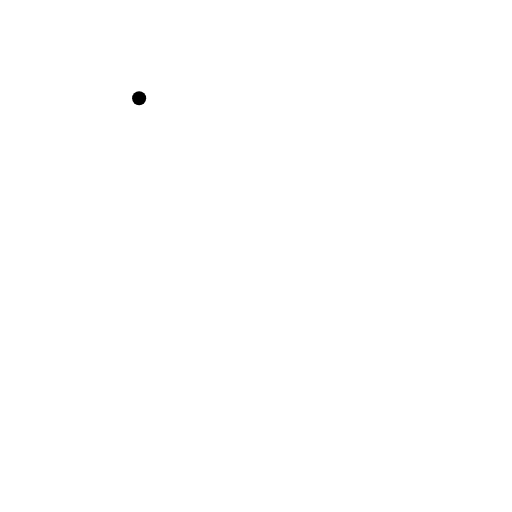
t = 0.00 s
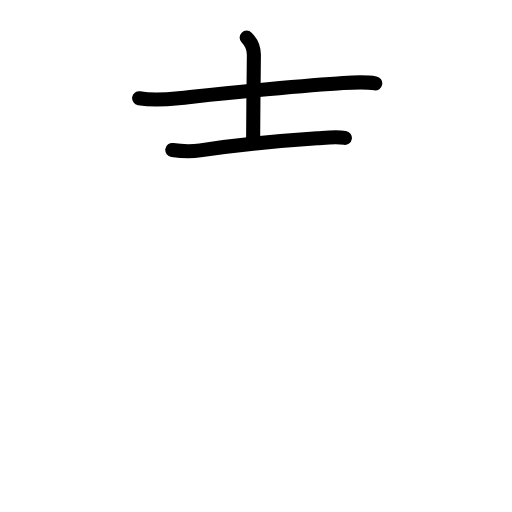
t = 2.40 s
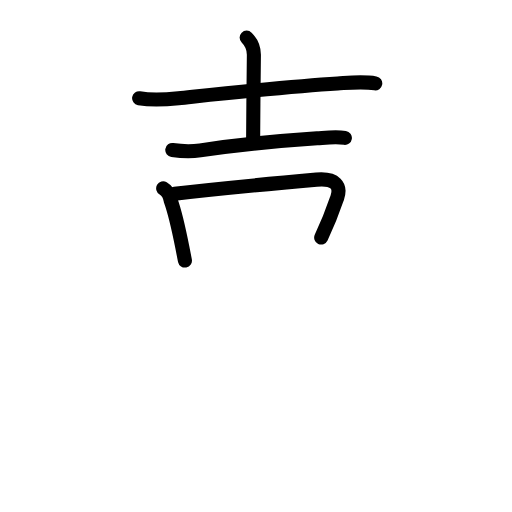
t = 4.80 s
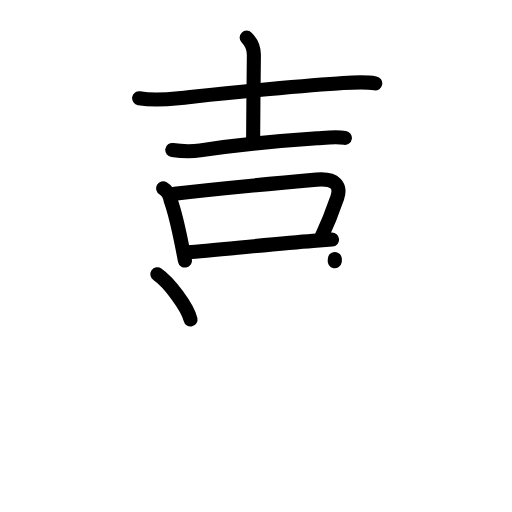
t = 7.20 s
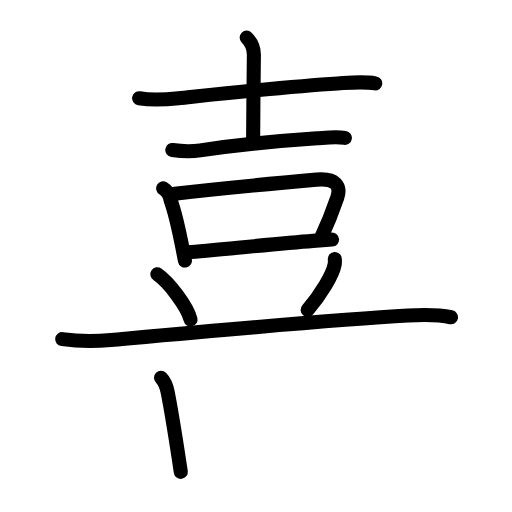
t = 9.60 s
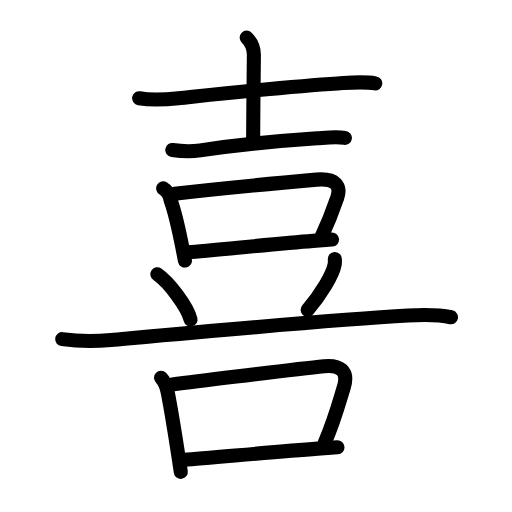
t = 12.00 s

The animated SVG that drew these frames (rendered in a browser with its animation timeline set to each time). Animation: 41 SMIL elements (animate=41); one cycle of 12.00 s.

<?xml version="1.0" encoding="UTF-8"?>
<!--
AniKanjiVG is licensed by CC-BY-SA Paul C. Sommerhoff (https://bitbucket.org/sommerhoff/anikanjivg).
AniKanjiVG uses KanjiVG which is licensed by CC-BY-SA Ulrich Apel (http://kanjivg.tagaini.net).
See also http://creativecommons.org/licenses/by-sa/3.0/
-->
<svg xmlns:kvg='http://kanjivg.tagaini.net' xmlns='http://www.w3.org/2000/svg' width='109' height='109' viewBox='0 0 109 109' style='fill:none;stroke:#000000;stroke-width:3;stroke-linecap:round;stroke-linejoin:round;' id="kvg:kanji_0559c"><g id="kvg:0559c" kvg:element="喜"><g id="kvg:0559c-g1" kvg:element="吉" kvg:position="top"><g id="kvg:0559c-g2" kvg:element="士" kvg:variant="true" kvg:original="土" kvg:position="top" kvg:radical="nelson"><path id="kvg:0559c-s1" kvg:type="㇐" d="M29.62,20.91c2.76,0.46,5.77,0.27,8.38-0.01c9.75-1.02,23.42-2.51,33.88-3.14c2.65-0.16,5.38-0.46,8.01-0.01"><animate attributeName="d" begin="0.0s" dur="0.3333333333333333s" from="M29.62,20.91C29.62,20.91,29.62,20.91,29.62,20.91" to="M29.62,20.91c2.76,0.46,5.77,0.27,8.38-0.01" />
<animate attributeName="d" begin="0.3333333333333333s" dur="0.3333333333333333s" from="M29.62,20.91c2.76,0.46,5.77,0.27,8.38-0.01c0,0,0,0,0,0,0" to="M29.62,20.91c2.76,0.46,5.77,0.27,8.38-0.01c9.75-1.02,23.42-2.51,33.88-3.14" />
<animate attributeName="d" begin="0.6666666666666666s" dur="0.3333333333333333s" from="M29.62,20.91c2.76,0.46,5.77,0.27,8.38-0.01c9.75-1.02,23.42-2.51,33.88-3.14c0,0,0,0,0,0,0" to="M29.62,20.91c2.76,0.46,5.77,0.27,8.38-0.01c9.75-1.02,23.42-2.51,33.88-3.14c2.65-0.16,5.38-0.46,8.01-0.01" />
</path>
<path id="kvg:0559c-s2" kvg:type="㇑a" d="M52.51,8.01c0.99,0.99,1.54,2.12,1.54,3.65c0,3.09-0.16,12.47-0.16,17.93"><animate attributeName="d" begin="1.0s" dur="0.5s" from="M52.51,8.01C52.51,8.01,52.51,8.01,52.51,8.01" to="M52.51,8.01c0.99,0.99,1.54,2.12,1.54,3.65" />
<animate attributeName="d" begin="1.5s" dur="0.5s" from="M52.51,8.01c0.99,0.99,1.54,2.12,1.54,3.65c0,0,0,0,0,0,0" to="M52.51,8.01c0.99,0.99,1.54,2.12,1.54,3.65c0,3.09-0.16,12.47-0.16,17.93" />
<animate attributeName="d" begin="0s" dur="1.0s" from="M-100,-100" to="M-100,-100" />
</path>
<path id="kvg:0559c-s3" kvg:type="㇐" d="M36.68,31.93c2.19,0.32,4.12,0.35,5.95,0.08c7.74-1.13,14.84-1.9,24.88-2.57c1.95-0.13,3.96-0.38,5.91-0.09"><animate attributeName="d" begin="2.0s" dur="0.3333333333333333s" from="M36.68,31.93C36.68,31.93,36.68,31.93,36.68,31.93" to="M36.68,31.93c2.19,0.32,4.12,0.35,5.95,0.08" />
<animate attributeName="d" begin="2.3333333333333335s" dur="0.3333333333333333s" from="M36.68,31.93c2.19,0.32,4.12,0.35,5.95,0.08c0,0,0,0,0,0,0" to="M36.68,31.93c2.19,0.32,4.12,0.35,5.95,0.08c7.74-1.13,14.84-1.9,24.88-2.57" />
<animate attributeName="d" begin="2.6666666666666665s" dur="0.3333333333333333s" from="M36.68,31.93c2.19,0.32,4.12,0.35,5.95,0.08c7.74-1.13,14.84-1.9,24.88-2.57c0,0,0,0,0,0,0" to="M36.68,31.93c2.19,0.32,4.12,0.35,5.95,0.08c7.74-1.13,14.84-1.9,24.88-2.57c1.95-0.13,3.96-0.38,5.91-0.09" />
<animate attributeName="d" begin="0s" dur="2.0s" from="M-100,-100" to="M-100,-100" />
</path>
</g>
<g id="kvg:0559c-g3" kvg:element="口" kvg:position="bottom" kvg:radical="tradit"><path id="kvg:0559c-s4" kvg:type="㇑" d="M34.74,40.09c0.9,0.52,1.44,1.56,1.61,2.62c0.93,2.59,1.77,6.43,2.46,9.91c0.2,0.99,0.38,1.95,0.56,2.85"><animate attributeName="d" begin="3.0s" dur="0.3333333333333333s" from="M34.74,40.09C34.74,40.09,34.74,40.09,34.74,40.09" to="M34.74,40.09c0.9,0.52,1.44,1.56,1.61,2.62" />
<animate attributeName="d" begin="3.3333333333333335s" dur="0.3333333333333333s" from="M34.74,40.09c0.9,0.52,1.44,1.56,1.61,2.62c0,0,0,0,0,0,0" to="M34.74,40.09c0.9,0.52,1.44,1.56,1.61,2.62c0.93,2.59,1.77,6.43,2.46,9.91" />
<animate attributeName="d" begin="3.6666666666666665s" dur="0.3333333333333333s" from="M34.74,40.09c0.9,0.52,1.44,1.56,1.61,2.62c0.93,2.59,1.77,6.43,2.46,9.91c0,0,0,0,0,0,0" to="M34.74,40.09c0.9,0.52,1.44,1.56,1.61,2.62c0.93,2.59,1.77,6.43,2.46,9.91c0.2,0.99,0.38,1.95,0.56,2.85" />
<animate attributeName="d" begin="0s" dur="3.0s" from="M-100,-100" to="M-100,-100" />
</path>
<path id="kvg:0559c-s5" kvg:type="㇕b" d="M37.18,41.25c8.38-0.98,23.27-2.39,30.19-3.01c4.13-0.37,5.25,1.38,4.44,3.78c-0.91,2.68-1.44,4.35-3.43,8.55"><animate attributeName="d" begin="4.0s" dur="0.3333333333333333s" from="M37.18,41.25C37.18,41.25,37.18,41.25,37.18,41.25" to="M37.18,41.25c8.38-0.98,23.27-2.39,30.19-3.01" />
<animate attributeName="d" begin="4.333333333333333s" dur="0.3333333333333333s" from="M37.18,41.25c8.38-0.98,23.27-2.39,30.19-3.01c0,0,0,0,0,0,0" to="M37.18,41.25c8.38-0.98,23.27-2.39,30.19-3.01c4.13-0.37,5.25,1.38,4.44,3.78" />
<animate attributeName="d" begin="4.666666666666667s" dur="0.3333333333333333s" from="M37.18,41.25c8.38-0.98,23.27-2.39,30.19-3.01c4.13-0.37,5.25,1.38,4.44,3.78c0,0,0,0,0,0,0" to="M37.18,41.25c8.38-0.98,23.27-2.39,30.19-3.01c4.13-0.37,5.25,1.38,4.44,3.78c-0.91,2.68-1.44,4.35-3.43,8.55" />
<animate attributeName="d" begin="0s" dur="4.0s" from="M-100,-100" to="M-100,-100" />
</path>
<path id="kvg:0559c-s6" kvg:type="㇐b" d="M40.01,53.7c4.92-0.36,18.18-1.75,26.62-2.42c1.54-0.12,2.92-0.22,4.06-0.29"><animate attributeName="d" begin="5.0s" dur="0.5s" from="M40.01,53.7C40.01,53.7,40.01,53.7,40.01,53.7" to="M40.01,53.7c4.92-0.36,18.18-1.75,26.62-2.42" />
<animate attributeName="d" begin="5.5s" dur="0.5s" from="M40.01,53.7c4.92-0.36,18.18-1.75,26.62-2.42c0,0,0,0,0,0,0" to="M40.01,53.7c4.92-0.36,18.18-1.75,26.62-2.42c1.54-0.12,2.92-0.22,4.06-0.29" />
<animate attributeName="d" begin="0s" dur="5.0s" from="M-100,-100" to="M-100,-100" />
</path>
</g>
</g>
<g id="kvg:0559c-g4" kvg:position="bottom"><path id="kvg:0559c-s7" kvg:type="㇔" d="M33.5,58.38c2.49,1.7,6.44,7,7.06,9.64"><animate attributeName="d" begin="6.0s" dur="1.0s" from="M33.5,58.38C33.5,58.38,33.5,58.38,33.5,58.38" to="M33.5,58.38c2.49,1.7,6.44,7,7.06,9.64" />
<animate attributeName="d" begin="0s" dur="6.0s" from="M-100,-100" to="M-100,-100" />
</path>
<path id="kvg:0559c-s8" kvg:type="㇒" d="M71.28,55.14c0.02,0.3,0.04,0.76-0.04,1.19c-0.4,2.11-2.89,6.34-5.74,9.64"><animate attributeName="d" begin="7.0s" dur="0.5s" from="M71.28,55.14C71.28,55.14,71.28,55.14,71.28,55.14" to="M71.28,55.14c0.02,0.3,0.04,0.76-0.04,1.19" />
<animate attributeName="d" begin="7.5s" dur="0.5s" from="M71.28,55.14c0.02,0.3,0.04,0.76-0.04,1.19c0,0,0,0,0,0,0" to="M71.28,55.14c0.02,0.3,0.04,0.76-0.04,1.19c-0.4,2.11-2.89,6.34-5.74,9.64" />
<animate attributeName="d" begin="0s" dur="7.0s" from="M-100,-100" to="M-100,-100" />
</path>
<path id="kvg:0559c-s9" kvg:type="㇐" d="M13.25,72.2c4,0.55,7.19,0.46,10.39,0.18c14.15-1.28,46.46-4.26,63.22-5.2c2.95-0.16,6.24-0.26,9.15,0.36"><animate attributeName="d" begin="8.0s" dur="0.3333333333333333s" from="M13.25,72.2C13.25,72.2,13.25,72.2,13.25,72.2" to="M13.25,72.2c4,0.55,7.19,0.46,10.39,0.18" />
<animate attributeName="d" begin="8.333333333333334s" dur="0.3333333333333333s" from="M13.25,72.2c4,0.55,7.19,0.46,10.39,0.18c0,0,0,0,0,0,0" to="M13.25,72.2c4,0.55,7.19,0.46,10.39,0.18c14.15-1.28,46.46-4.26,63.22-5.2" />
<animate attributeName="d" begin="8.666666666666666s" dur="0.3333333333333333s" from="M13.25,72.2c4,0.55,7.19,0.46,10.39,0.18c14.15-1.28,46.46-4.26,63.22-5.2c0,0,0,0,0,0,0" to="M13.25,72.2c4,0.55,7.19,0.46,10.39,0.18c14.15-1.28,46.46-4.26,63.22-5.2c2.95-0.16,6.24-0.26,9.15,0.36" />
<animate attributeName="d" begin="0s" dur="8.0s" from="M-100,-100" to="M-100,-100" />
</path>
<g id="kvg:0559c-g5" kvg:element="口" kvg:radical="tradit"><path id="kvg:0559c-s10" kvg:type="㇑" d="M34.28,80.43c0.83,0.83,1.23,2.08,1.44,3.17c0.88,4.58,1.64,9.42,2.38,14.28c0.13,0.86,0.26,1.72,0.39,2.58"><animate attributeName="d" begin="9.0s" dur="0.3333333333333333s" from="M34.28,80.43C34.28,80.43,34.28,80.43,34.28,80.43" to="M34.28,80.43c0.83,0.83,1.23,2.08,1.44,3.17" />
<animate attributeName="d" begin="9.333333333333334s" dur="0.3333333333333333s" from="M34.28,80.43c0.83,0.83,1.23,2.08,1.44,3.17c0,0,0,0,0,0,0" to="M34.28,80.43c0.83,0.83,1.23,2.08,1.44,3.17c0.88,4.58,1.64,9.42,2.38,14.28" />
<animate attributeName="d" begin="9.666666666666666s" dur="0.3333333333333333s" from="M34.28,80.43c0.83,0.83,1.23,2.08,1.44,3.17c0.88,4.58,1.64,9.42,2.38,14.28c0,0,0,0,0,0,0" to="M34.28,80.43c0.83,0.83,1.23,2.08,1.44,3.17c0.88,4.58,1.64,9.42,2.38,14.28c0.13,0.86,0.26,1.72,0.39,2.58" />
<animate attributeName="d" begin="0s" dur="9.0s" from="M-100,-100" to="M-100,-100" />
</path>
<path id="kvg:0559c-s11" kvg:type="㇕b" d="M36.64,81.84c10.2-1.19,25.31-3.19,32.33-3.88c3.26-0.32,5.33,0.87,4.23,4.44c-1.07,3.48-1.89,6.74-4.06,11.84"><animate attributeName="d" begin="10.0s" dur="0.3333333333333333s" from="M36.64,81.84C36.64,81.84,36.64,81.84,36.64,81.84" to="M36.64,81.84c10.2-1.19,25.31-3.19,32.33-3.88" />
<animate attributeName="d" begin="10.333333333333334s" dur="0.3333333333333333s" from="M36.64,81.84c10.2-1.19,25.31-3.19,32.33-3.88c0,0,0,0,0,0,0" to="M36.64,81.84c10.2-1.19,25.31-3.19,32.33-3.88c3.26-0.32,5.33,0.87,4.23,4.44" />
<animate attributeName="d" begin="10.666666666666666s" dur="0.3333333333333333s" from="M36.64,81.84c10.2-1.19,25.31-3.19,32.33-3.88c3.26-0.32,5.33,0.87,4.23,4.44c0,0,0,0,0,0,0" to="M36.64,81.84c10.2-1.19,25.31-3.19,32.33-3.88c3.26-0.32,5.33,0.87,4.23,4.44c-1.07,3.48-1.89,6.74-4.06,11.84" />
<animate attributeName="d" begin="0s" dur="10.0s" from="M-100,-100" to="M-100,-100" />
</path>
<path id="kvg:0559c-s12" kvg:type="㇐b" d="M39.2,97.9c5.82-0.43,19.21-1.72,28.43-2.39c1.54-0.11,2.97-0.21,4.21-0.28"><animate attributeName="d" begin="11.0s" dur="0.5s" from="M39.2,97.9C39.2,97.9,39.2,97.9,39.2,97.9" to="M39.2,97.9c5.82-0.43,19.21-1.72,28.43-2.39" />
<animate attributeName="d" begin="11.5s" dur="0.5s" from="M39.2,97.9c5.82-0.43,19.21-1.72,28.43-2.39c0,0,0,0,0,0,0" to="M39.2,97.9c5.82-0.43,19.21-1.72,28.43-2.39c1.54-0.11,2.97-0.21,4.21-0.28" />
<animate attributeName="d" begin="0s" dur="11.0s" from="M-100,-100" to="M-100,-100" />
</path>
</g>
</g>
</g>
</svg>
